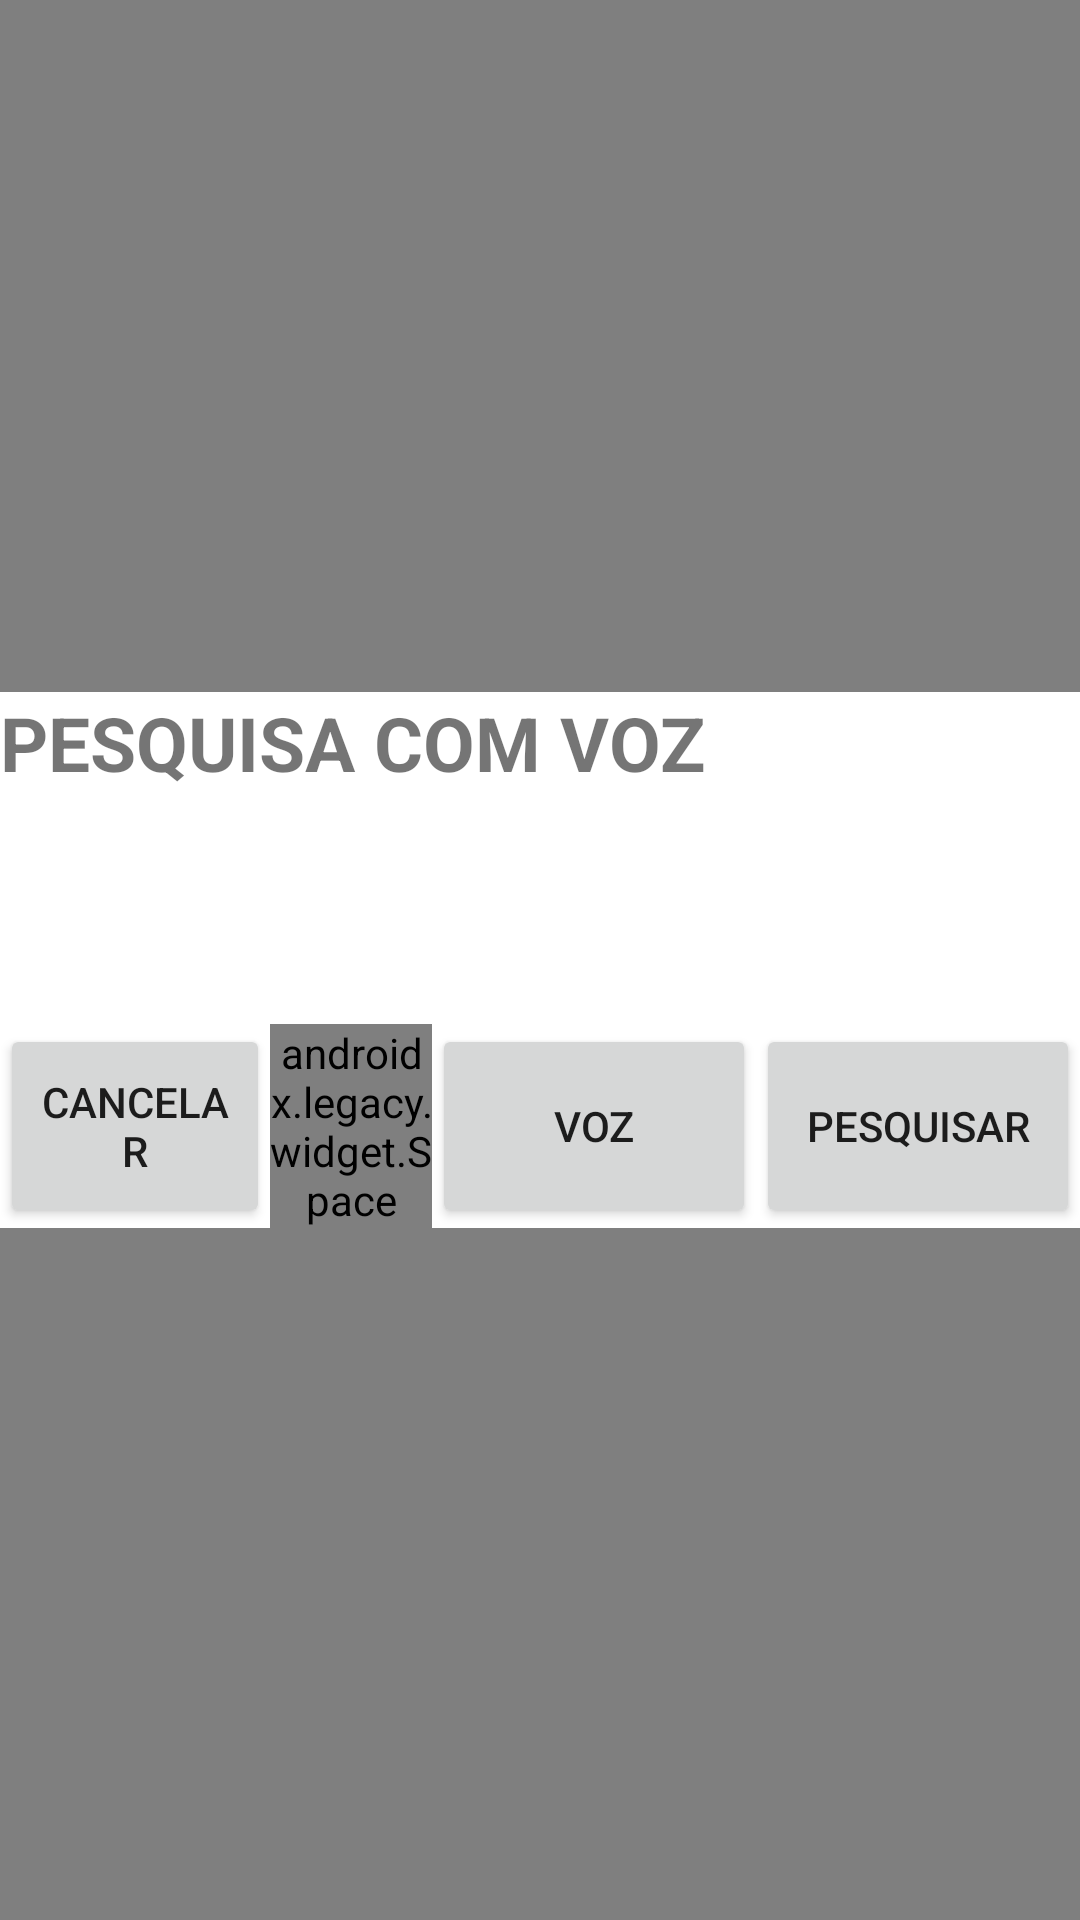

Write the Android layout XML for this screen, with the resource values it uses.
<!-- AndroidManifest.xml: application theme Theme.Cinecartaz -->
<!-- res/layout/fragment_voice_search.xml -->
<?xml version="1.0" encoding="utf-8"?>
<FrameLayout xmlns:android="http://schemas.android.com/apk/res/android"
    xmlns:tools="http://schemas.android.com/tools"
    android:layout_width="match_parent"
    android:layout_height="match_parent"
    android:background="#80000000"
    tools:context=".fragments.VoiceSearchFragment">

    <LinearLayout
        android:layout_width="match_parent"
        android:layout_height="wrap_content"
        android:layout_gravity="center"
        android:background="@android:color/white"
        android:orientation="vertical"> 

        <TextView
            android:layout_width="match_parent"
            android:layout_height="wrap_content"
            android:text="PESQUISA COM VOZ"
            android:textSize="25sp"
            android:textStyle="bold" />

        <androidx.legacy.widget.Space
            android:layout_width="0dp"
            android:layout_height="25dp" />

        <TextView
            android:id="@+id/tv_textInput"
            android:layout_width="wrap_content"
            android:layout_height="wrap_content"
            android:text=""
            android:textSize="20sp" />

        <androidx.legacy.widget.Space
            android:layout_width="0dp"
            android:layout_height="25dp" />

        <LinearLayout
            android:layout_width="match_parent"
            android:layout_height="wrap_content"
            android:orientation="horizontal"
            android:weightSum="1">

            <Button
                android:id="@+id/btn_cancel"
                android:layout_width="0dp"
                android:layout_height="match_parent"
                android:layout_weight="0.25"
                android:text="@string/lbl_cancel" />

            <androidx.legacy.widget.Space
                android:layout_width="0dp"
                android:layout_height="match_parent"
                android:layout_weight="0.15" />

            <Button
                android:id="@+id/btn_voice_input"
                android:layout_width="0dp"
                android:layout_height="match_parent"
                android:layout_weight="0.30"
                android:text="voz" />

            <Button
                android:id="@+id/btn_submit"
                android:layout_width="0dp"
                android:layout_height="match_parent"
                android:layout_weight="0.30"
                android:text="@string/lbl_search" />

        </LinearLayout>

    </LinearLayout>
</FrameLayout>
<!-- resources referenced by this layout -->
<resources>
  <string name="lbl_cancel">Cancelar</string>
  <string name="lbl_search">Pesquisar</string>
  <style name="Theme.Cinecartaz" parent="Theme.MaterialComponents.DayNight.NoActionBar">
          
          <item name="colorPrimary">@color/color_light_primary</item>
          <item name="colorPrimaryDark">@color/color_light_primary_dark</item>
          <item name="colorOnPrimary">@color/white</item>
          <item name="colorAccent">@color/color_accent</item>
  
          
          
          <item name="colorSecondary">@color/color_light_primary</item>
          <item name="colorSecondaryVariant">@color/teal_700</item>
          <item name="colorOnSecondary">@color/black</item>
  
          
          
          <item name="android:statusBarColor">@color/color_light_primary</item>
  
          
      </style>
  <color name="color_light_primary">#008577</color>
  <color name="color_light_primary_dark">#00574B</color>
  <color name="white">#FFFFFF</color>
  <color name="color_accent">#D81B60</color>
  <color name="teal_700">#FF018786</color>
  <color name="black">#FF000000</color>
</resources>
